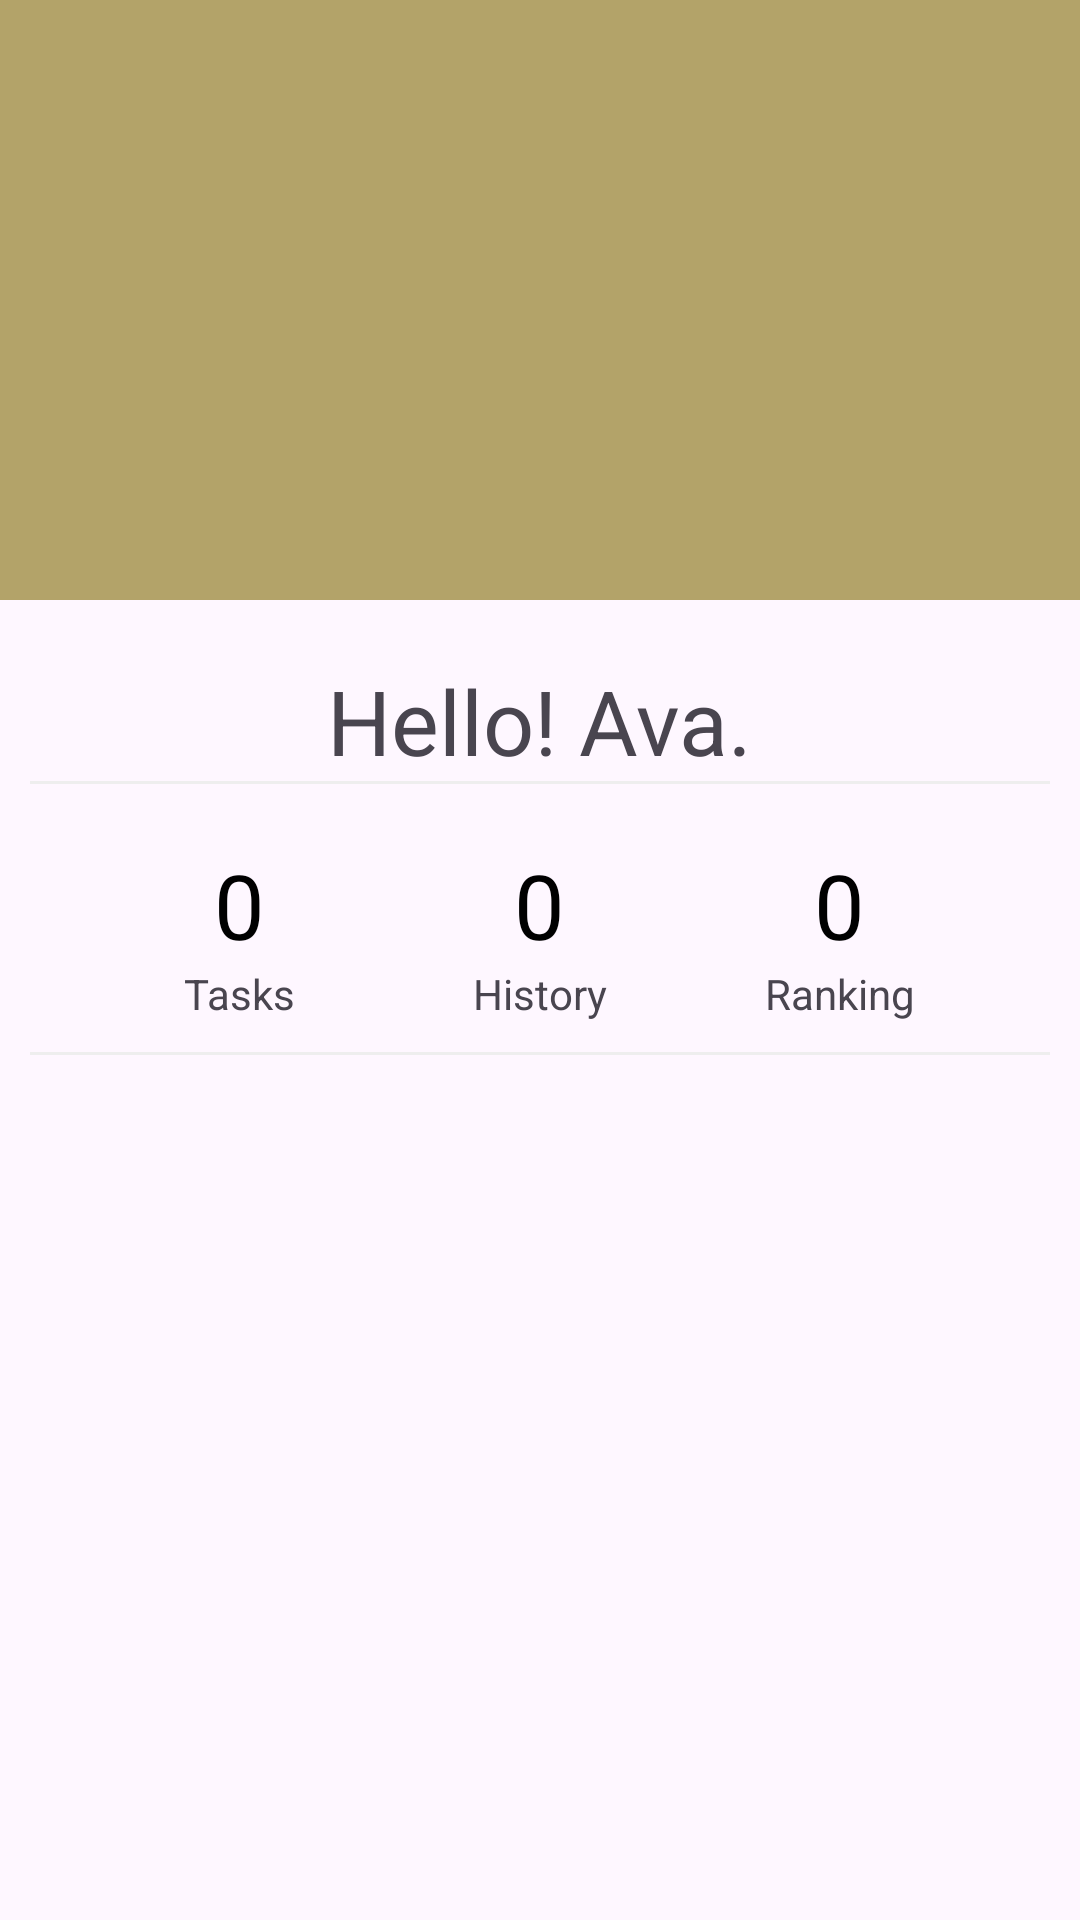

Write the Android layout XML for this screen, with the resource values it uses.
<!-- AndroidManifest.xml: application theme Theme.WindowsOS -->
<!-- res/layout/activity_profile.xml -->
<?xml version="1.0" encoding="utf-8"?>
<RelativeLayout xmlns:android="http://schemas.android.com/apk/res/android"
    xmlns:tools="http://schemas.android.com/tools"
    android:layout_width="match_parent"
    android:layout_height="match_parent"
    xmlns:app="http://schemas.android.com/apk/res-auto">

    <ImageView
        android:id="@+id/headBackground"
        android:layout_width="match_parent"
        android:layout_height="200dp"
        android:layout_alignParentTop="true"
        android:background="@color/tech_gold" />

    <ImageView
        android:id="@+id/avatar"
        android:layout_width="120dp"
        android:layout_height="120dp"
        android:layout_centerHorizontal="true"
        android:layout_marginTop="100dp"
        android:src="@mipmap/ic_launcher" />

    <LinearLayout
        android:layout_width="match_parent"
        android:layout_height="wrap_content"
        android:layout_below="@+id/avatar"
        android:orientation="vertical"
        android:gravity="center_horizontal">

        <TextView
            android:id="@+id/me_login"
            android:layout_width="wrap_content"
            android:layout_height="wrap_content"
            android:text="Hello! Ava."
            android:textSize="30dp"/>

        <ImageView
            android:layout_width="match_parent"
            android:layout_height="1dp"
            android:background="#eeeeee"
            android:layout_marginLeft="10dp"
            android:layout_marginRight="10dp"/>

        <View
            android:layout_width="match_parent"
            android:layout_height="20dp"/>

        <LinearLayout
            android:layout_width="match_parent"
            android:layout_height="wrap_content"
            android:orientation="horizontal"
            android:gravity="center_horizontal">

            <LinearLayout
                android:id="@+id/tasks"
                android:layout_width="100dp"
                android:layout_height="wrap_content"
                android:gravity="center_horizontal"
                android:orientation="vertical">

                <TextView
                    android:id="@+id/num_tasks"
                    android:layout_width="wrap_content"
                    android:layout_height="wrap_content"
                    android:text="0"
                    android:textSize="30dp"
                    android:textColor="@color/black"/>

                <TextView
                    android:layout_width="wrap_content"
                    android:layout_height="wrap_content"
                    android:gravity="center"
                    android:text="Tasks"/>

            </LinearLayout>

            <LinearLayout
                android:id="@+id/history"
                android:layout_width="100dp"
                android:layout_height="wrap_content"
                android:gravity="center_horizontal"
                android:orientation="vertical">

                <TextView
                    android:id="@+id/num_history"
                    android:layout_width="wrap_content"
                    android:layout_height="wrap_content"
                    android:text="0"
                    android:textSize="30dp"
                    android:textColor="@color/black"/>

                <TextView
                    android:layout_width="wrap_content"
                    android:layout_height="wrap_content"
                    android:text="History"/>

            </LinearLayout>

            <LinearLayout
                android:id="@+id/ranking"
                android:layout_width="100dp"
                android:layout_height="wrap_content"
                android:gravity="center_horizontal"
                android:orientation="vertical">

                <TextView
                    android:id="@+id/num_ranking"
                    android:layout_width="wrap_content"
                    android:layout_height="wrap_content"
                    android:text="0"
                    android:textSize="30dp"
                    android:textColor="@color/black"/>

                <TextView
                    android:layout_width="wrap_content"
                    android:layout_height="wrap_content"
                    android:text="Ranking"/>

            </LinearLayout>

        </LinearLayout>

        <ImageView
            android:layout_width="match_parent"
            android:layout_height="1dp"
            android:background="#eeeeee"
            android:layout_marginTop="10dp"
            android:layout_marginLeft="10dp"
            android:layout_marginRight="10dp"/>

    </LinearLayout>

</RelativeLayout>
<!-- resources referenced by this layout -->
<resources>
  <color name="black">#FF000000</color>
  <color name="tech_gold">#B3A369</color>
  <style name="Theme.WindowsOS" parent="Base.Theme.WindowsOS" />
  <style name="Base.Theme.WindowsOS" parent="Theme.Material3.DayNight.NoActionBar">
          
          
      </style>
</resources>
